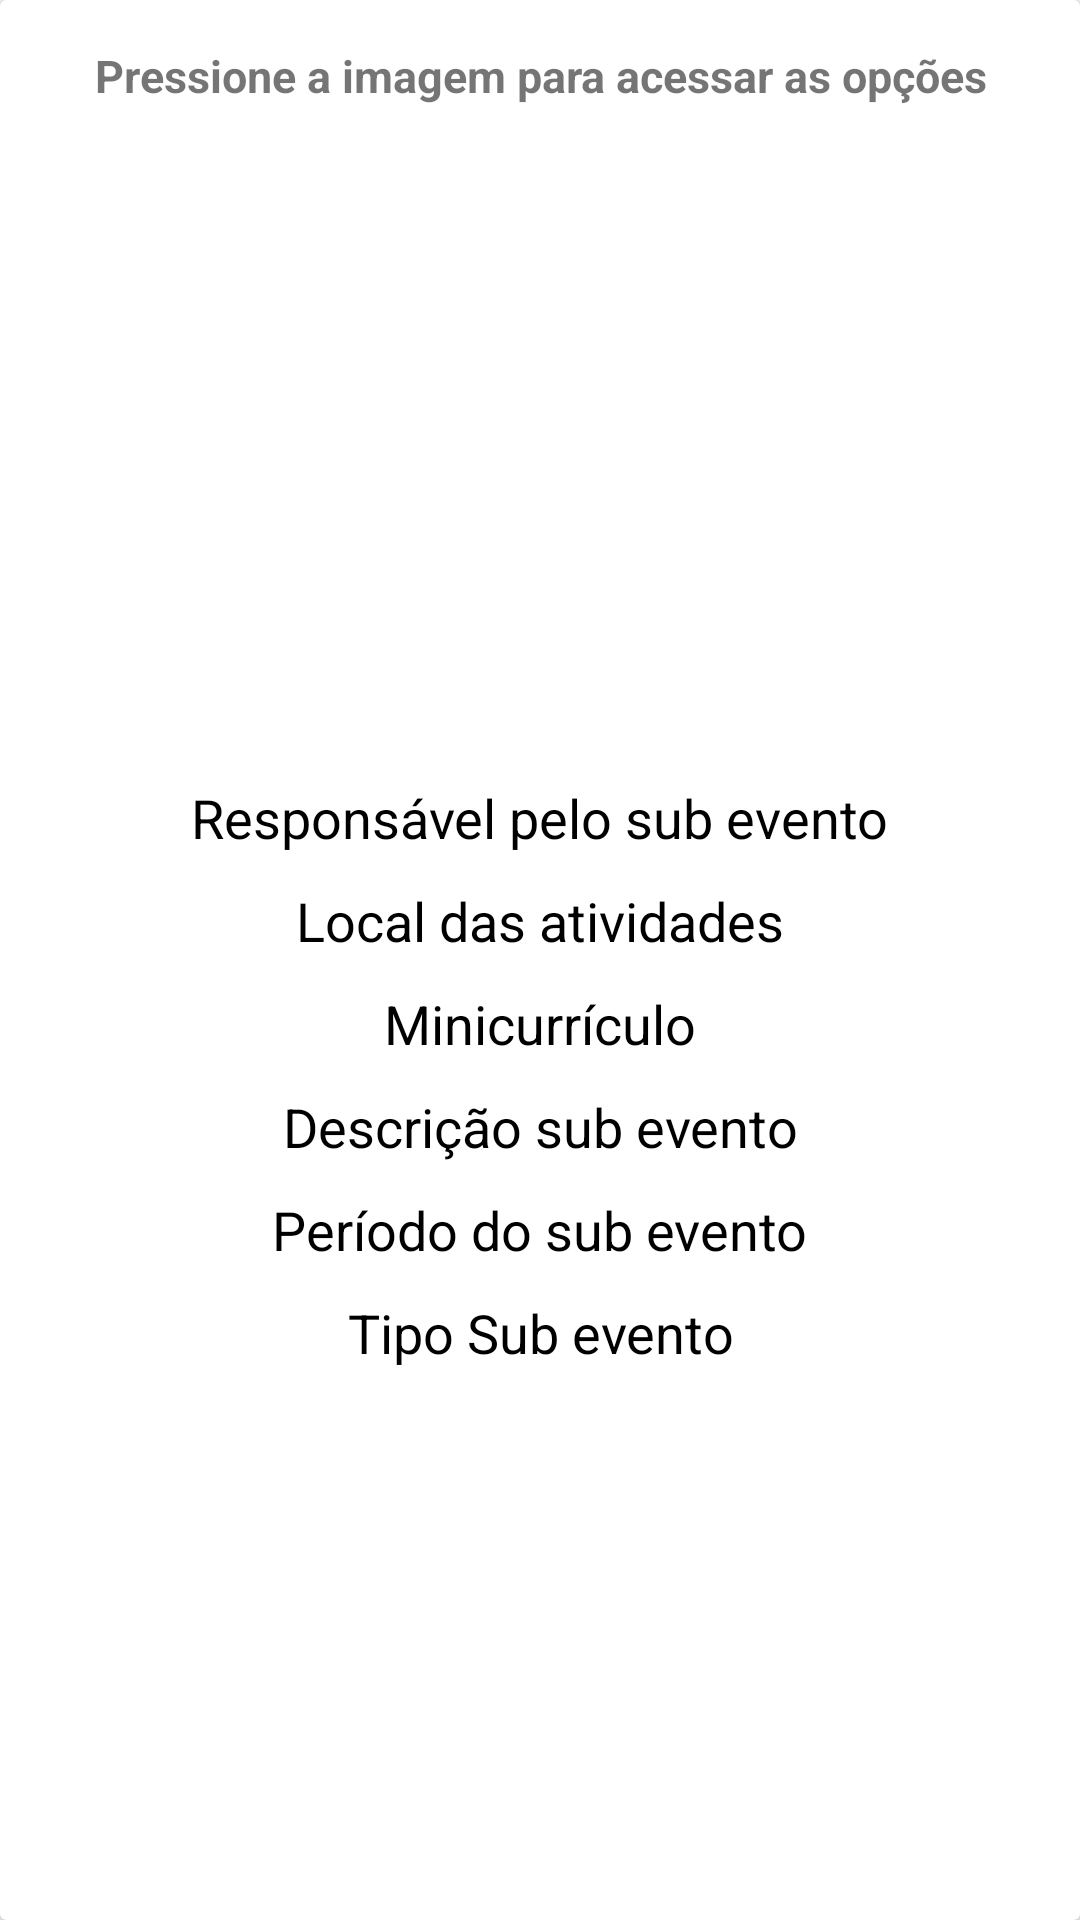

Layout XML and referenced resources for this Android screen:
<!-- AndroidManifest.xml: application theme AppTheme -->
<!-- res/layout/imagem_subevento.xml -->
<?xml version="1.0" encoding="utf-8"?>
<android.support.v7.widget.CardView xmlns:android="http://schemas.android.com/apk/res/android"
    android:layout_width="match_parent"
    android:layout_height="wrap_content"
    android:layout_margin="8dp"
    android:layout_marginTop="10dp">

    <LinearLayout
        android:layout_width="match_parent"
        android:layout_height="wrap_content"
        android:layout_marginTop="10dp"
        android:orientation="vertical">

        <TextView
            android:id="@+id/menu_clica"
            android:layout_width="wrap_content"
            android:layout_height="wrap_content"
            android:layout_gravity="center"
            android:gravity="right"
            android:padding="5dp"
            android:text="Pressione a imagem para acessar as opções"
            android:textSize="15dp"
            android:textStyle="bold" />

        <ImageView
            android:id="@+id/foto_subevento_upload"
            android:layout_width="match_parent"
            android:layout_height="200dp"
            android:layout_marginTop="10dp"
            android:adjustViewBounds="true" />

        <TextView
            android:id="@+id/subevento_res_evento"
            android:layout_width="349dp"
            android:layout_height="wrap_content"
            android:layout_gravity="center_horizontal"
            android:layout_marginTop="10dp"
            android:gravity="center"
            android:text="Responsável pelo sub evento"
            android:textColor="@android:color/black"
            android:textSize="18sp" />

        <TextView
            android:id="@+id/subevento_loc_evento"
            android:layout_width="348dp"
            android:layout_height="wrap_content"
            android:layout_gravity="center_horizontal"
            android:layout_marginTop="10dp"
            android:gravity="center"
            android:text="Local das atividades"
            android:textColor="@android:color/black"
            android:textSize="18sp" />

        <TextView
            android:id="@+id/subevento_mini_evento"
            android:layout_width="348dp"
            android:layout_height="wrap_content"
            android:layout_gravity="center_horizontal"
            android:layout_marginTop="10dp"
            android:gravity="center"
            android:text="Minicurrículo"
            android:textColor="@android:color/black"
            android:textSize="18sp" />

        <TextView
            android:id="@+id/subevento_desc_evento"
            android:layout_width="348dp"
            android:layout_height="wrap_content"
            android:layout_gravity="center_horizontal"
            android:layout_marginTop="10dp"
            android:gravity="center"
            android:text="Descrição sub evento"
            android:textColor="@android:color/black"
            android:textSize="18sp" />


        <TextView
            android:id="@+id/subevento_periodo_evento"
            android:layout_width="347dp"
            android:layout_height="wrap_content"
            android:layout_gravity="center_horizontal"
            android:layout_marginTop="10dp"
            android:gravity="center"
            android:text="Período do sub evento"
            android:textColor="@android:color/black"
            android:textSize="18sp" />


        <TextView
            android:id="@+id/subevento_tipo_evento"
            android:layout_width="346dp"
            android:layout_height="wrap_content"
            android:layout_gravity="center_horizontal"
            android:layout_marginTop="10dp"
            android:layout_marginBottom="20dp"
            android:gravity="center"
            android:text="Tipo Sub evento"
            android:textColor="@android:color/black"
            android:textSize="18sp" />


    </LinearLayout>

</android.support.v7.widget.CardView>
<!-- resources referenced by this layout -->
<resources>
  <style name="AppTheme" parent="Base.Theme.AppCompat.Light.DarkActionBar">
          
          <item name="colorPrimary">@color/colorPrimary</item>
          <item name="colorPrimaryDark">@color/colorPrimaryDark</item>
          <item name="colorAccent">@color/colorAccent</item>
  
      </style>
  <color name="colorPrimary">#FF7F27</color>
  <color name="colorPrimaryDark">#FF7F27</color>
  <color name="colorAccent">#FF7F27</color>
</resources>
